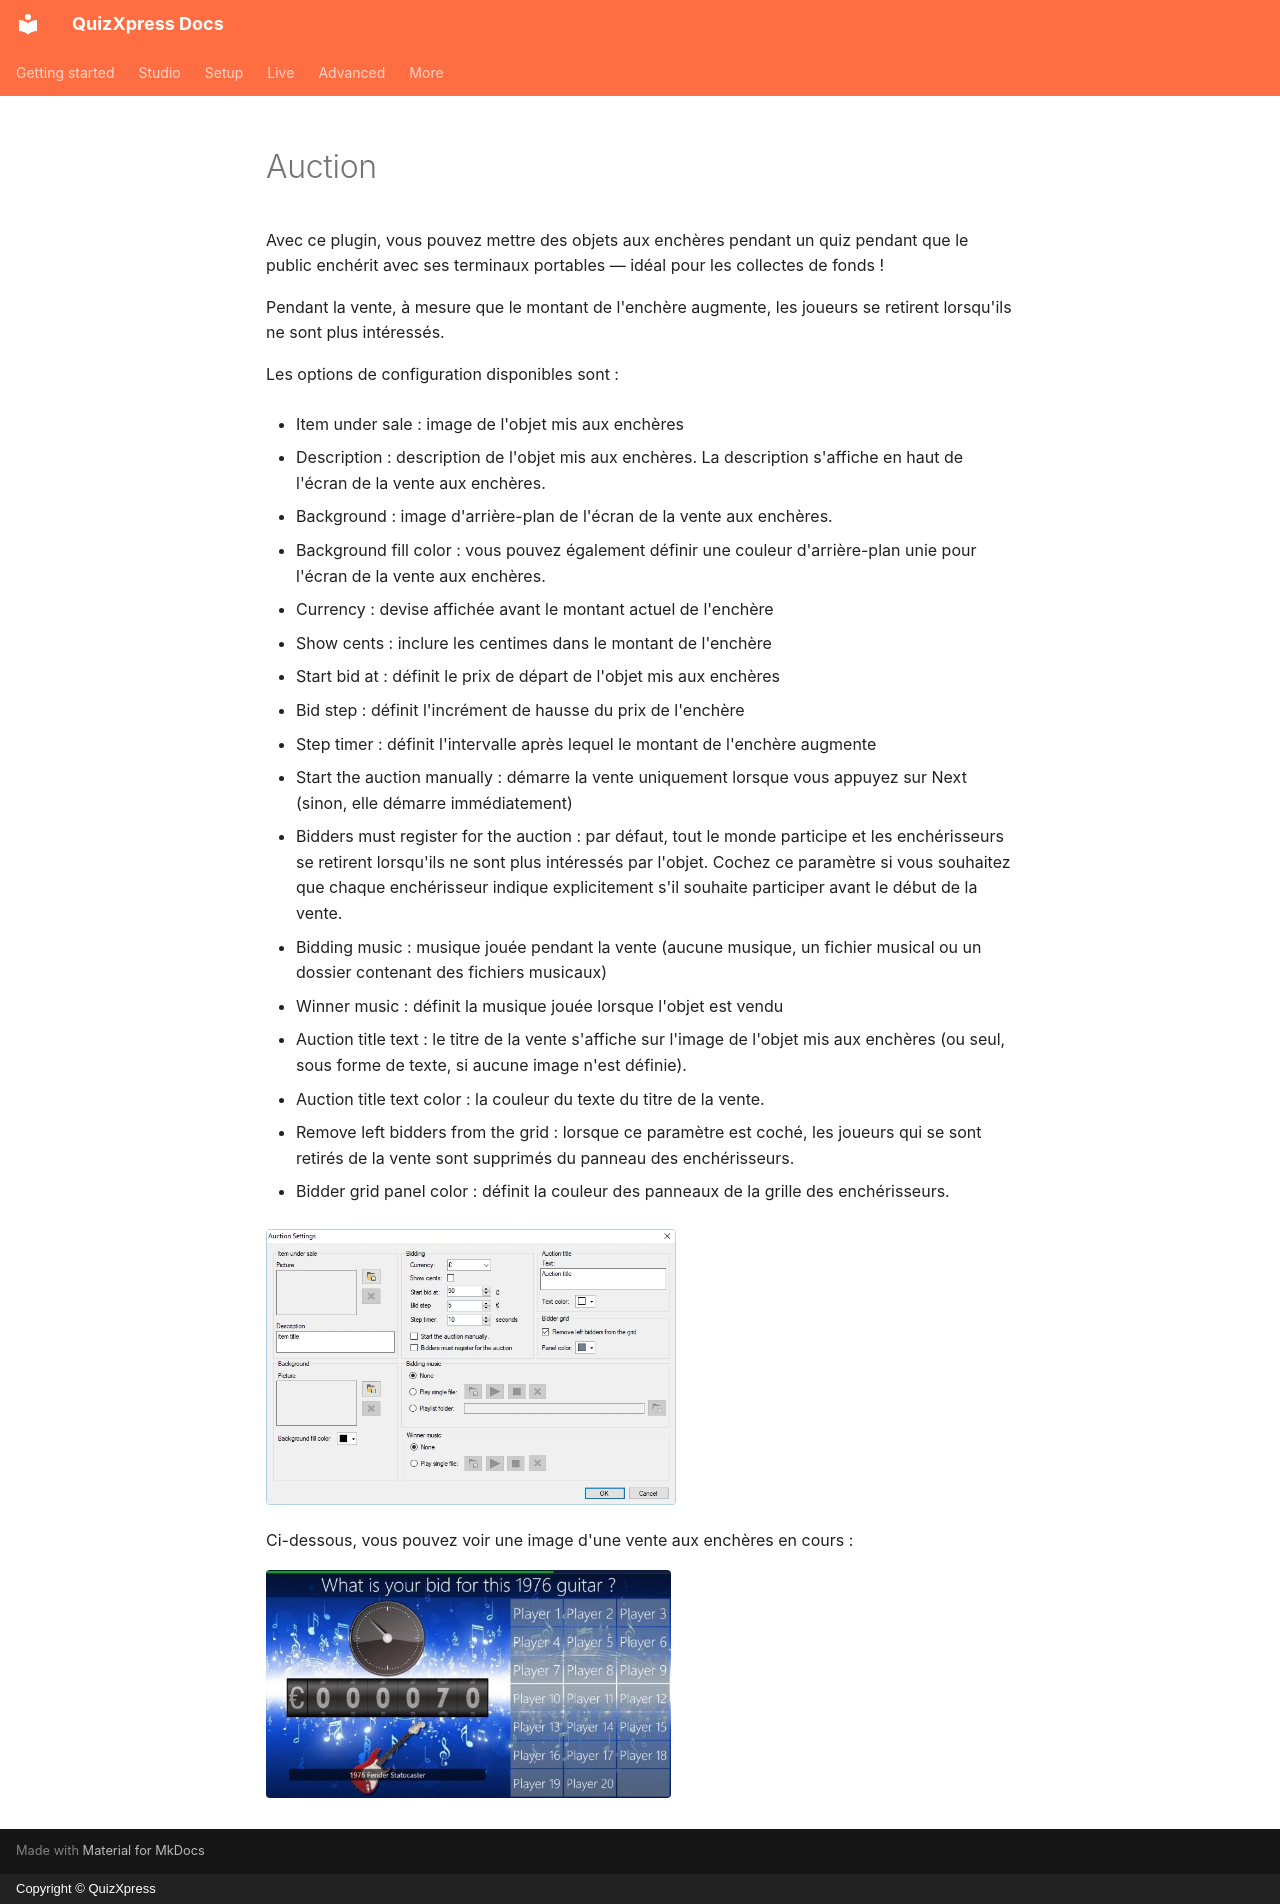

repository: gameshowcrew/quizxpress-docs · page: studio/mini-games/auction.fr/index.html · generator: mkdocs · copyright: Copyright © QuizXpress

# Auction

Avec ce plugin, vous pouvez mettre des objets aux enchères pendant un quiz pendant que le public enchérit avec ses terminaux portables — idéal pour les collectes de fonds !

Pendant la vente, à mesure que le montant de l'enchère augmente, les joueurs se retirent lorsqu'ils ne sont plus intéressés.

Les options de configuration disponibles sont :

- Item under sale : image de l'objet mis aux enchères

- Description : description de l'objet mis aux enchères. La description s'affiche en haut de l'écran de la vente aux enchères.

- Background : image d'arrière-plan de l'écran de la vente aux enchères.

- Background fill color : vous pouvez également définir une couleur d'arrière-plan unie pour l'écran de la vente aux enchères.

- Currency : devise affichée avant le montant actuel de l'enchère

- Show cents : inclure les centimes dans le montant de l'enchère

- Start bid at : définit le prix de départ de l'objet mis aux enchères

- Bid step : définit l'incrément de hausse du prix de l'enchère

- Step timer : définit l'intervalle après lequel le montant de l'enchère augmente

- Start the auction manually : démarre la vente uniquement lorsque vous appuyez sur Next (sinon, elle démarre immédiatement)

- Bidders must register for the auction : par défaut, tout le monde participe et les enchérisseurs se retirent lorsqu'ils ne sont plus intéressés par l'objet. Cochez ce paramètre si vous souhaitez que chaque enchérisseur indique explicitement s'il souhaite participer avant le début de la vente.

- Bidding music : musique jouée pendant la vente (aucune musique, un fichier musical ou un dossier contenant des fichiers musicaux)

- Winner music : définit la musique jouée lorsque l'objet est vendu

- Auction title text : le titre de la vente s'affiche sur l'image de l'objet mis aux enchères (ou seul, sous forme de texte, si aucune image n'est définie).

- Auction title text color : la couleur du texte du titre de la vente.

- Remove left bidders from the grid : lorsque ce paramètre est coché, les joueurs qui se sont retirés de la vente sont supprimés du panneau des enchérisseurs.

- Bidder grid panel color : définit la couleur des panneaux de la grille des enchérisseurs.

![](../../assets/images/image170.webp){ width="410" loading=lazy }

Ci-dessous, vous pouvez voir une image d'une vente aux enchères en cours :

![](../../assets/images/image171.webp){ width="405" loading=lazy }
